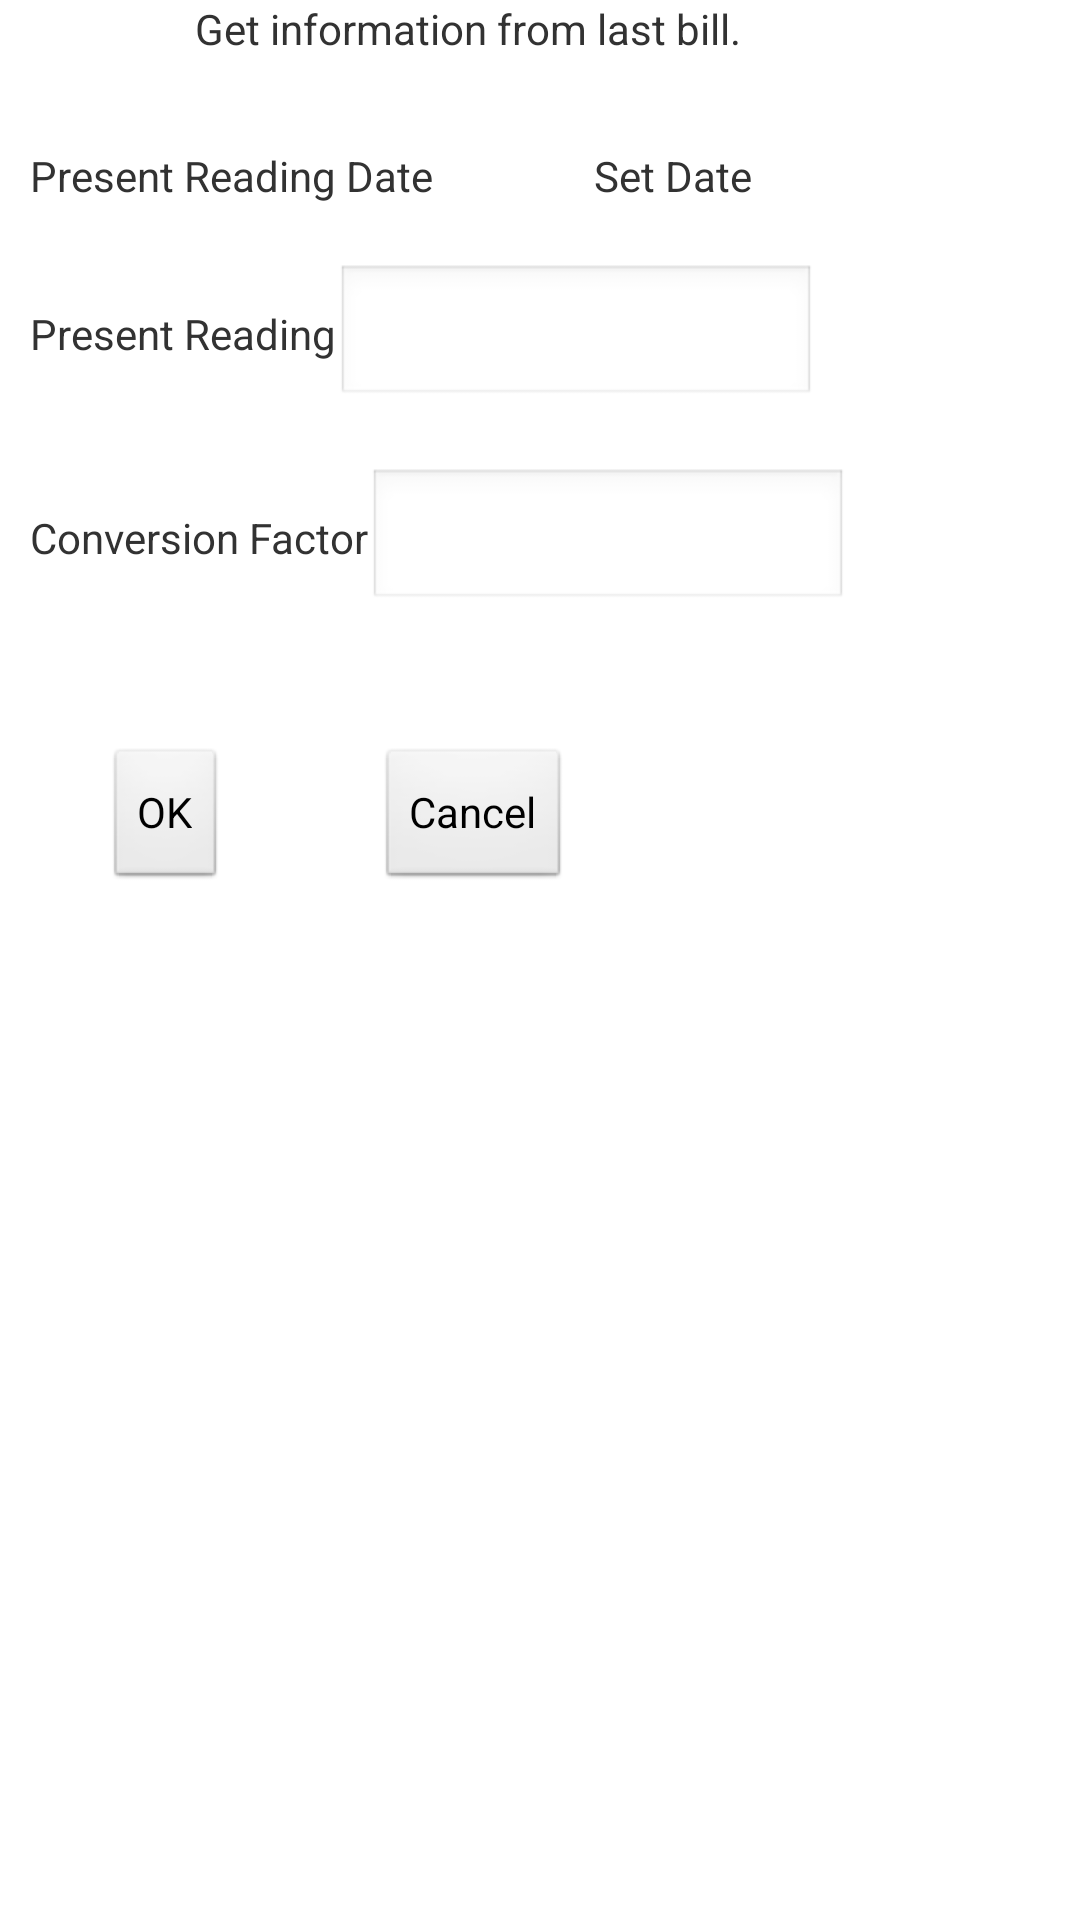

Produce the Android XML layout that renders to this screen, including the resource entries it uses.
<!-- AndroidManifest.xml: application theme AppTheme -->
<!-- res/layout/base_bill_modal.xml -->
<?xml version="1.0" encoding="utf-8"?>
<LinearLayout xmlns:android="http://schemas.android.com/apk/res/android"
    xmlns:tools="http://schemas.android.com/tools"
    android:layout_width="match_parent"
    android:layout_height="match_parent"
    android:gravity="center_horizontal"
    android:orientation="vertical"
    tools:context=".SettingsActivity" >
    
    <TextView 
   	    android:id="@+id/base_reading_bill_title"
   	    android:text="@string/base_reading_bill_title"
   	    android:layout_width="wrap_content"
        android:layout_height="wrap_content"
        android:minWidth="250dp"
        android:paddingLeft="10dp"
        android:paddingBottom="20dp"/>  
	
    <LinearLayout
  	    android:layout_width="fill_parent"
    	android:layout_height="wrap_content"
    	android:orientation="horizontal"
    	android:gravity="left"
    	android:padding="10dp">
    	<TextView 
    	    android:id="@+id/reading_date_prompt"
    	    android:text="@string/reading_date_prompt"
    	    android:layout_width="wrap_content"
	        android:layout_height="wrap_content"
	        android:minWidth="80dp"/>   
    	<TextView
	        android:id="@+id/reading_date_txt"
	        android:text="@string/reading_date_txt"
	        android:layout_width="wrap_content"
	        android:layout_height="wrap_content"
	        android:gravity="center"
	        android:minWidth="160dp"/>
    </LinearLayout>
    
  	<LinearLayout
  	    android:layout_width="fill_parent"
    	android:layout_height="wrap_content"
    	android:gravity="left"
    	android:padding="10dp">
    	<TextView 
    	    android:id="@+id/present_reading_prompt"
    	    android:text="@string/present_reading_prompt"
    	    android:layout_width="wrap_content"
	        android:layout_height="wrap_content"
	        android:minWidth="80dp"/> 
		<EditText
	        android:id="@+id/present_reading_txt"
	        android:inputType="number"
	        android:layout_width="wrap_content"
	        android:layout_height="wrap_content"
	        android:gravity="center"
	        android:minWidth="160dp"/>
	</LinearLayout>
	
  	<LinearLayout
  	    android:layout_width="fill_parent"
    	android:layout_height="wrap_content"
    	android:gravity="left"
    	android:padding="10dp">
    	<TextView 
    	    android:id="@+id/conversion_factor_prompt"
    	    android:text="@string/conversion_factor_prompt"
    	    android:layout_width="wrap_content"
	        android:layout_height="wrap_content"
	        android:minWidth="80dp"/> 
		<EditText
	        android:id="@+id/conversion_factor"
	        android:inputType="numberDecimal"
	        android:layout_width="wrap_content"
	        android:layout_height="wrap_content"
	        android:gravity="center"
	        android:minWidth="160dp"/>
	</LinearLayout>
	
  	<LinearLayout
  	    android:layout_width="fill_parent"
    	android:layout_height="wrap_content"
    	android:gravity="left"
    	android:padding="10dp">
    	<Button
	        android:id="@+id/from_bill_ok"
	        android:layout_width="wrap_content"
	        android:layout_height="wrap_content"
	        android:layout_margin="25dp"
	        android:text="@android:string/ok" />
		<Button
	        android:id="@+id/from_bill_cancel"
	        android:layout_width="wrap_content"
	        android:layout_height="wrap_content"
	        android:layout_margin="25dp"
	        android:text="@android:string/cancel"/>
	</LinearLayout>
</LinearLayout>
<!-- resources referenced by this layout -->
<resources>
  <string name="base_reading_bill_title">Get information from last bill.</string>
  <string name="conversion_factor_prompt">Conversion Factor</string>
  <string name="present_reading_prompt">Present Reading</string>
  <string name="reading_date_prompt">Present Reading Date</string>
  <string name="reading_date_txt">Set Date</string>
  <style name="AppTheme" parent="AppBaseTheme">
          
      </style>
  <style name="AppBaseTheme" parent="android:Theme.Light">
          
      </style>
</resources>
